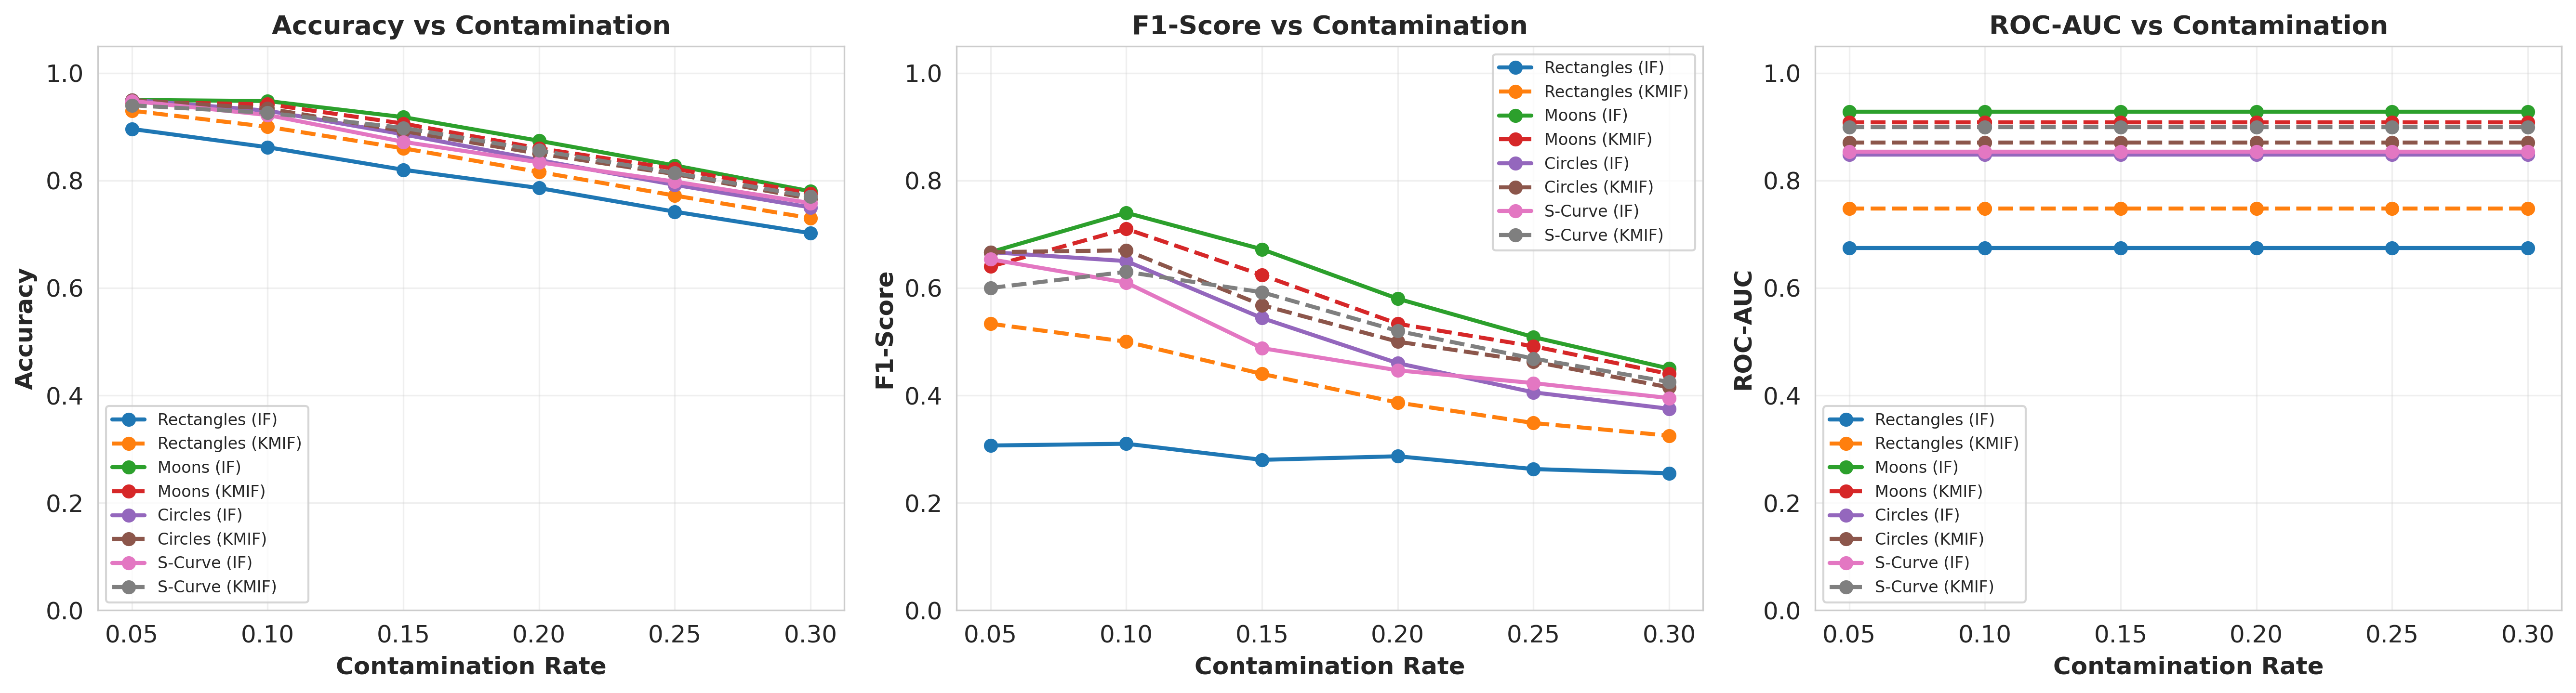

The data file committed next to this chart (first rows):
Dataset, Method, Contamination, Metric, Value
Rectangles, IsolationForest, 0.05, Accuracy, 0.896
Rectangles, IsolationForest, 0.05, Precision, 0.46
Rectangles, IsolationForest, 0.05, Recall, 0.23
Rectangles, IsolationForest, 0.05, F1-Score, 0.3067
Rectangles, IsolationForest, 0.05, ROC-AUC, 0.6742
Rectangles, KMeansIsolationForest, 0.05, Accuracy, 0.93
Rectangles, KMeansIsolationForest, 0.05, Precision, 0.8
Rectangles, KMeansIsolationForest, 0.05, Recall, 0.4
Rectangles, KMeansIsolationForest, 0.05, F1-Score, 0.5333
Rectangles, KMeansIsolationForest, 0.05, ROC-AUC, 0.7479
Rectangles, IsolationForest, 0.1, Accuracy, 0.862
Rectangles, IsolationForest, 0.1, Precision, 0.31
Rectangles, IsolationForest, 0.1, Recall, 0.31
Rectangles, IsolationForest, 0.1, F1-Score, 0.31
Rectangles, IsolationForest, 0.1, ROC-AUC, 0.6742
Rectangles, KMeansIsolationForest, 0.1, Accuracy, 0.9
Rectangles, KMeansIsolationForest, 0.1, Precision, 0.5
Rectangles, KMeansIsolationForest, 0.1, Recall, 0.5
Rectangles, KMeansIsolationForest, 0.1, F1-Score, 0.5
Rectangles, KMeansIsolationForest, 0.1, ROC-AUC, 0.7479
Rectangles, IsolationForest, 0.15, Accuracy, 0.82
Rectangles, IsolationForest, 0.15, Precision, 0.2333
Rectangles, IsolationForest, 0.15, Recall, 0.35
Rectangles, IsolationForest, 0.15, F1-Score, 0.28
Rectangles, IsolationForest, 0.15, ROC-AUC, 0.6742
Rectangles, KMeansIsolationForest, 0.15, Accuracy, 0.86
Rectangles, KMeansIsolationForest, 0.15, Precision, 0.3667
Rectangles, KMeansIsolationForest, 0.15, Recall, 0.55
Rectangles, KMeansIsolationForest, 0.15, F1-Score, 0.44
Rectangles, KMeansIsolationForest, 0.15, ROC-AUC, 0.7479
Rectangles, IsolationForest, 0.2, Accuracy, 0.786
Rectangles, IsolationForest, 0.2, Precision, 0.215
Rectangles, IsolationForest, 0.2, Recall, 0.43
Rectangles, IsolationForest, 0.2, F1-Score, 0.2867
Rectangles, IsolationForest, 0.2, ROC-AUC, 0.6742
Rectangles, KMeansIsolationForest, 0.2, Accuracy, 0.816
Rectangles, KMeansIsolationForest, 0.2, Precision, 0.29
Rectangles, KMeansIsolationForest, 0.2, Recall, 0.58
Rectangles, KMeansIsolationForest, 0.2, F1-Score, 0.3867
Rectangles, KMeansIsolationForest, 0.2, ROC-AUC, 0.7479
Rectangles, IsolationForest, 0.25, Accuracy, 0.742
Rectangles, IsolationForest, 0.25, Precision, 0.184
Rectangles, IsolationForest, 0.25, Recall, 0.46
Rectangles, IsolationForest, 0.25, F1-Score, 0.2629
Rectangles, IsolationForest, 0.25, ROC-AUC, 0.6742
Rectangles, KMeansIsolationForest, 0.25, Accuracy, 0.772
Rectangles, KMeansIsolationForest, 0.25, Precision, 0.244
Rectangles, KMeansIsolationForest, 0.25, Recall, 0.61
Rectangles, KMeansIsolationForest, 0.25, F1-Score, 0.3486
Rectangles, KMeansIsolationForest, 0.25, ROC-AUC, 0.7479
Rectangles, IsolationForest, 0.3, Accuracy, 0.702
Rectangles, IsolationForest, 0.3, Precision, 0.17
Rectangles, IsolationForest, 0.3, Recall, 0.51
Rectangles, IsolationForest, 0.3, F1-Score, 0.255
Rectangles, IsolationForest, 0.3, ROC-AUC, 0.6742
Rectangles, KMeansIsolationForest, 0.3, Accuracy, 0.73
Rectangles, KMeansIsolationForest, 0.3, Precision, 0.2167
Rectangles, KMeansIsolationForest, 0.3, Recall, 0.65
Rectangles, KMeansIsolationForest, 0.3, F1-Score, 0.325
Rectangles, KMeansIsolationForest, 0.3, ROC-AUC, 0.7479
... 180 more rows
